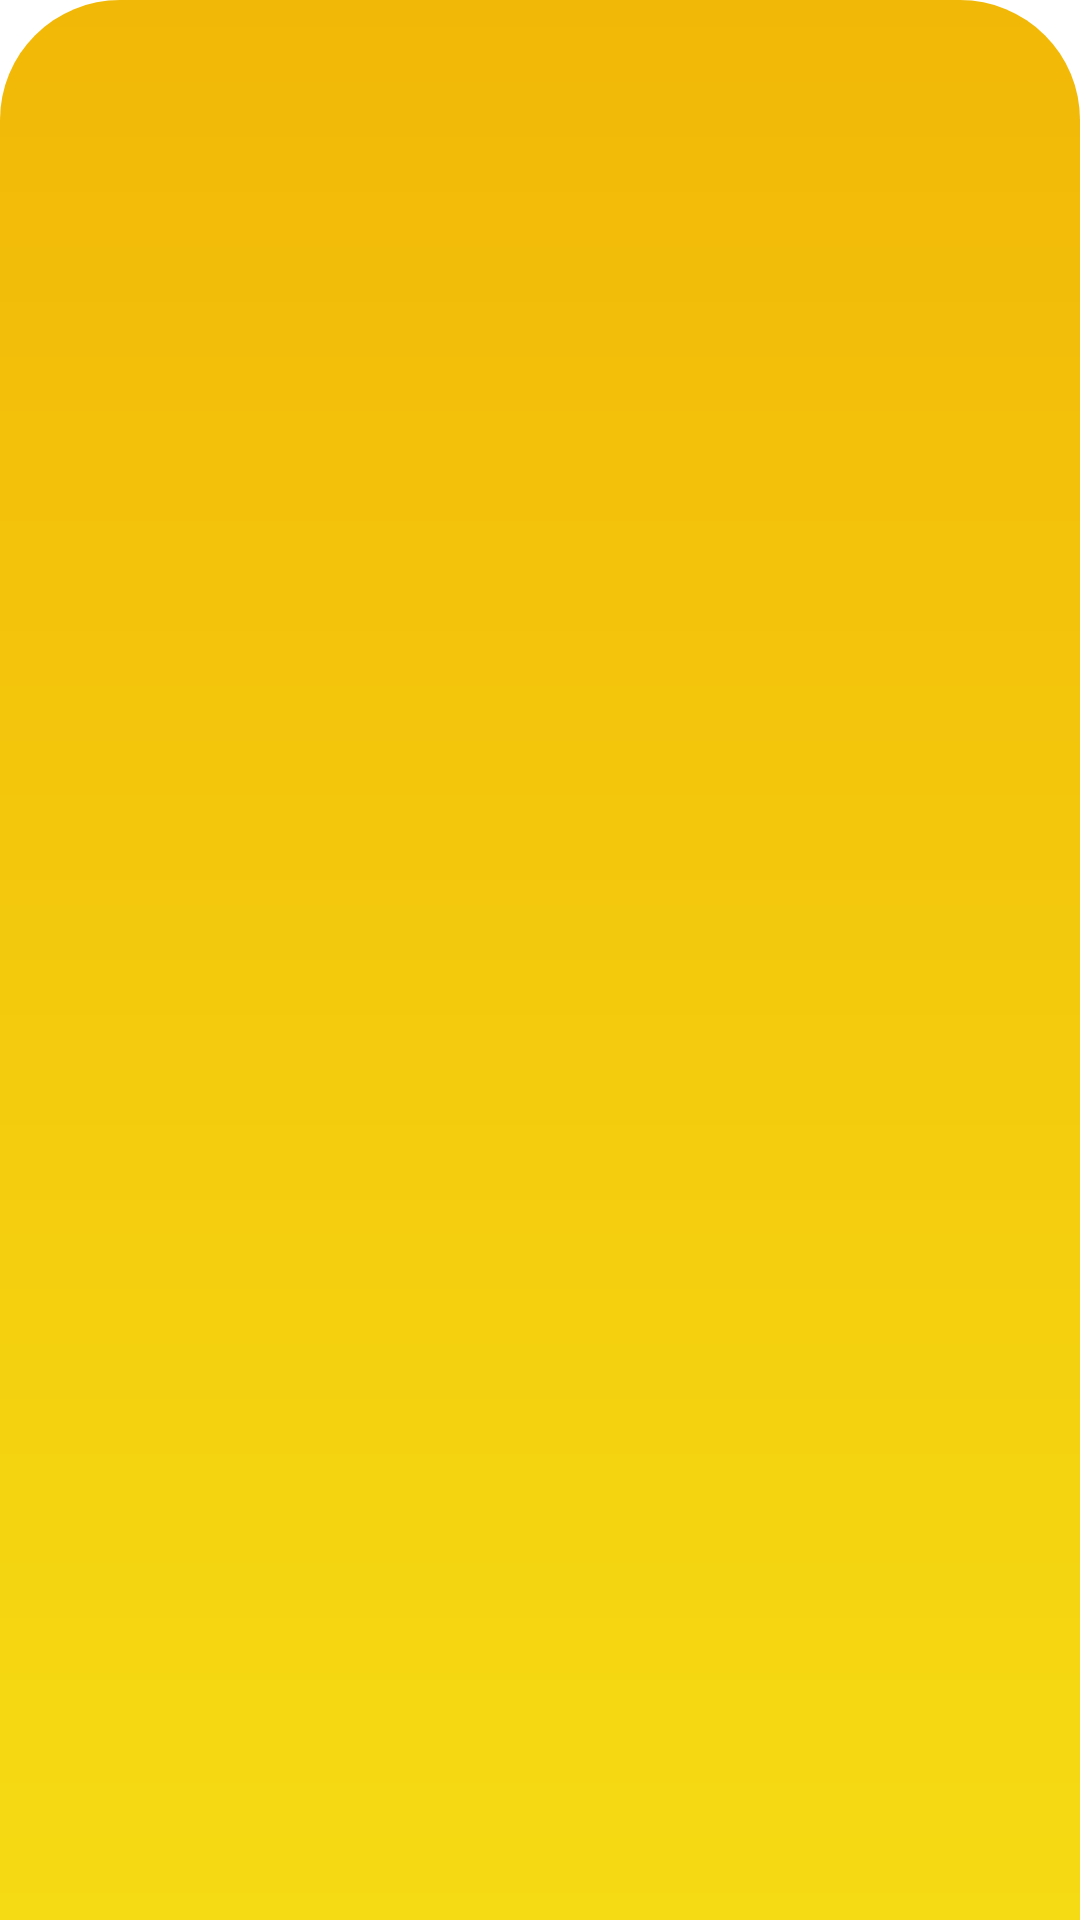

Android layout source for this screen:
<!-- AndroidManifest.xml: application theme Theme.Pokedex -->
<!-- res/layout/custom_popup_djalma.xml -->
<?xml version="1.0" encoding="utf-8"?>
<LinearLayout xmlns:android="http://schemas.android.com/apk/res/android"
    android:orientation="vertical"
    android:layout_width="match_parent"
    android:layout_height="wrap_content"
    android:padding="34dp"
    android:background="@drawable/custom_background">

    <TextView
        android:id="@+id/text_title"
        android:layout_width="match_parent"
        android:layout_height="wrap_content"
        android:textAlignment="center"
        android:textSize="24sp"
        android:textStyle="bold"/>

    <TextView
        android:id="@+id/text_about_one"
        android:layout_width="match_parent"
        android:layout_height="wrap_content"
        android:textSize="18sp"
        android:textStyle="bold"
        android:layout_marginTop="16dp"/>

    <TextView
        android:id="@+id/text_about_two"
        android:layout_width="match_parent"
        android:layout_height="wrap_content"
        android:textSize="18sp"
        android:textStyle="bold"
        android:layout_marginTop="16dp"/>

</LinearLayout>
<!-- resources referenced by this layout -->
<resources>
  <!-- drawable custom_background (drawable) -->
  <?xml version="1.0" encoding="utf-8"?>
  <shape xmlns:android="http://schemas.android.com/apk/res/android"
      android:shape="rectangle">
  
      <corners android:topLeftRadius="40dp"
          android:topRightRadius="40dp"/>
  
      <gradient
          android:angle="90"
          android:startColor="#F5DB13"
          android:endColor="#F2B807"/>
  
  </shape>
  <style name="Theme.Pokedex" parent="Theme.MaterialComponents.DayNight.DarkActionBar">
          
          <item name="colorPrimary">@color/yellow_700</item>
          <item name="colorPrimaryVariant">@color/yellow_500</item>
          <item name="colorOnPrimary">@color/white</item>
          
          <item name="colorSecondary">@color/teal_200</item>
          <item name="colorSecondaryVariant">@color/teal_700</item>
          <item name="colorOnSecondary">@color/black</item>
          
          <item name="android:statusBarColor" tools:targetApi="l">?attr/colorPrimaryVariant</item>
          
      </style>
  <color name="yellow_700">#F2BD09</color>
  <color name="yellow_500">#F5DB13</color>
  <color name="white">#FFFFFFFF</color>
  <color name="teal_200">#FF03DAC5</color>
  <color name="teal_700">#FF018786</color>
  <color name="black">#FF000000</color>
</resources>
